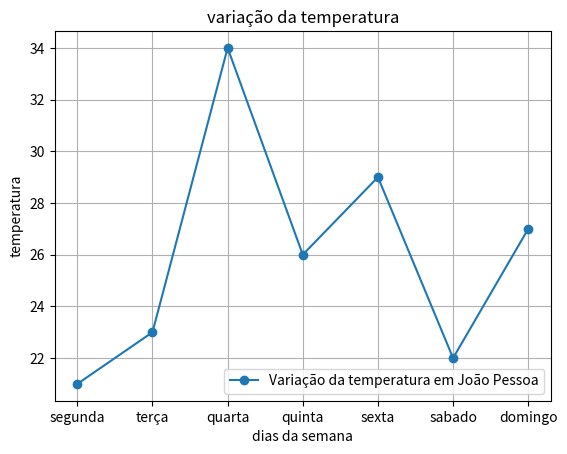

Write the Python code that produced this figure.
import numpy as np
import pandas as pd
import matplotlib.pyplot as plt
import random as rd

temperatura = rd.sample(range(20, 35), 7)

temperatura_array = np.array(temperatura)

dia_da_semana = ["segunda", "terça", "quarta", "quinta", "sexta", "sabado", "domingo"]


data = {
    'Dias da semana': dia_da_semana,
    "Temperatura (°C)": temperatura
    }

df= pd.DataFrame(data)
print("\nDataFrame:\n", df)

media = np.mean(temperatura_array)
print("\ntemperatura media da semnana", media)
print("temperatura maxima:", np.max(temperatura_array))
print("temperatura minima:", np.max(temperatura_array))

plt.plot(dia_da_semana, temperatura, marker='o', label='Variação da temperatura em João Pessoa')
plt.xlabel('dias da semana')
plt.ylabel('temperatura')
plt.title('variação da temperatura')
plt.legend()
plt.grid(True)
plt.show()